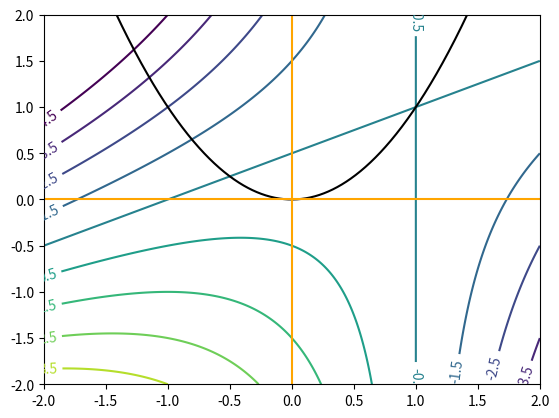

Generate this figure with matplotlib:
import numpy as np
import seaborn as sns
import matplotlib.pyplot as plt

n = 1000
t = np.linspace(-2, 2., num=n)
x = np.outer(np.linspace(-2, 2., num=n), np.ones(n))
y = np.outer(np.ones(n), np.linspace(-2, 2., num=n))

f = x * y - 0.5 * x**2 - y

plt.figure(1)
# plt.contour(x, y, f, levels=np.linspace(-1, 1, 10))
cs = plt.contour(x, y, f, levels=np.linspace(-4.5, 4.5, 10))
# cs = plt.contour(x, y, f)
plt.clabel(cs, inline=True, fontsize=10)
plt.plot(t, t**2, color='black')
plt.plot(t, t * 0, color='orange')
plt.plot(t * 0, t, color='orange')
plt.xlim(-2, 2)
plt.ylim(-2, 2)
plt.show()